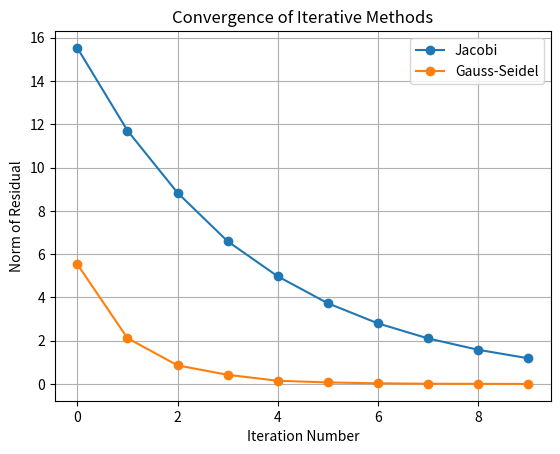
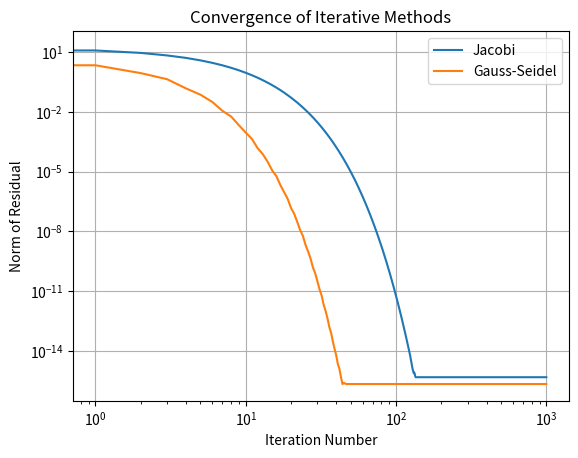

Recreate these plots in Python, in order.
import numpy as np
from numpy.linalg import norm
import matplotlib.pyplot as plt

A = np.array([[6,3,1],
               [2,7,4],
               [5,1,8]],dtype=np.float64)
b = np.array([1,
               0,
               0],dtype=np.float64)

A2 = A.copy()

def Jacobi(A,b,x0,n):
    rhist = np.zeros(n)
    xold = x0
    xnew = np.zeros(np.shape(xold))
    for k in range(n):
        for j in range(len(xold)):
            total = 0
            for i in range(len(xold)):
                if i != j:
                    total += A[j,i] * xold[i]
            xnew[j] = (1/(A[j,j])) * (b[j] - total)
        # Calculate residual
        residual = b - np.dot(A,xnew)
        # Find norm and store
        normres = norm(residual)
        rhist[k] = normres
        
        xold = xnew.copy()
    return rhist

def GaussSeidel(A,b,x0,n):
    
    rhist = np.zeros(n)
    x = x0
    for k in range(n):
        for j in range(len(x)):
            total = 0
            for i in range(len(x)):
                if i != j:
                    total += A[j,i] * x[i]
            x[j] = (1/(A[j,j])) * (b[j] - total)
        # Calculate residual
        residual = b - np.dot(A,x)
        # Find norm and store
        normres = norm(residual)
        rhist[k] = normres
    return rhist

hist_J = Jacobi(A,b,np.array([1,1,1],dtype=np.float64),1000)
hist_G = GaussSeidel(A2,b,np.array([1,1,1],dtype=np.float64),1000)

# Figure 1

plt.plot(np.transpose([hist_J[:10], hist_G[:10]]),'o-',label=['Jacobi','Gauss-Seidel'])
plt.grid(True)
plt.legend()
plt.xlabel("Iteration Number")
plt.ylabel("Norm of Residual")
plt.title("Convergence of Iterative Methods")
plt.savefig("Jacobi-Gauss-1.png")
plt.close()

# Figure 2
plt.plot(np.transpose([hist_J, hist_G]),'-',label=['Jacobi','Gauss-Seidel'])
plt.grid(True)
plt.legend()
plt.xscale("log")
plt.yscale("log")
plt.xlabel("Iteration Number")
plt.ylabel("Norm of Residual")
plt.title("Convergence of Iterative Methods")
plt.savefig("Jacobi-Gauss-1.png")




# print("---")
# GaussSeidel(A3,b3,np.array([1,0,2],dtype=np.float64),2)
# print("---")
# Jacobi_n(A4,b3,np.array([1,0,2],dtype=np.float64),2)
# print("---")
# Jacobi(A4,b3,np.array([1,0,2],dtype=np.float64),1e-6)
